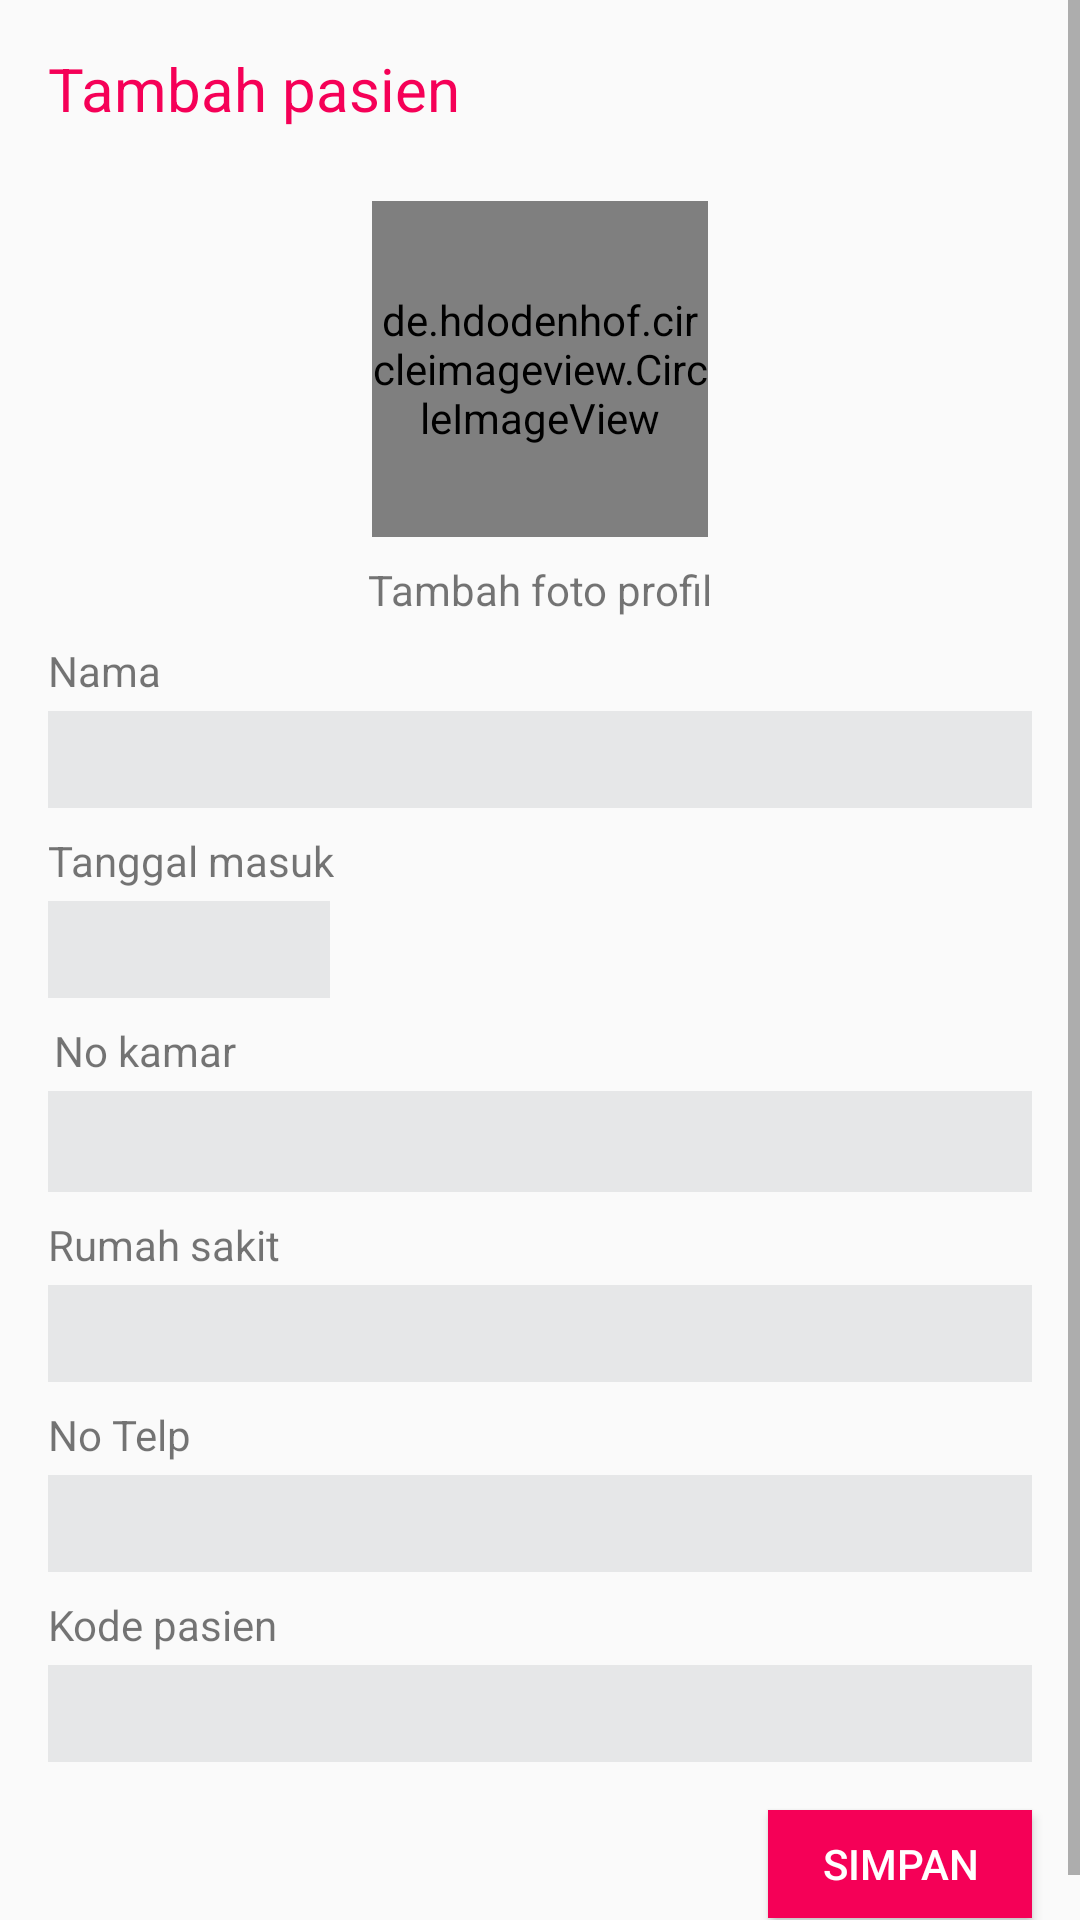

This screen was rendered from an Android layout file. Write that file and the resources it references.
<!-- AndroidManifest.xml: application theme MyMaterialTheme -->
<!-- res/layout/activity_pasien.xml -->
<?xml version="1.0" encoding="utf-8"?>
<ScrollView xmlns:android="http://schemas.android.com/apk/res/android"
    xmlns:tools="http://schemas.android.com/tools"
    android:layout_width="match_parent"
    android:layout_height="match_parent"
    tools:context=".Register">
    <LinearLayout
        android:layout_width="match_parent"
        android:layout_height="match_parent"
        android:orientation="vertical">
        <TextView
            android:layout_width="wrap_content"
            android:layout_height="wrap_content"
            android:textAppearance="?android:attr/textAppearanceMedium"
            android:text="Tambah pasien"
            android:id="@+id/textView3"
            android:textColor="#F50057"
            android:layout_margin="16dp"
            android:textSize="20dp" />

        <de.hdodenhof.circleimageview.CircleImageView
            android:id="@+id/imgProfilSelect"
            android:layout_width="112dp"
            android:layout_height="112dp"
            android:src="@drawable/profileview"
            android:layout_gravity="center"
            android:layout_margin="8dp" />

        <TextView
            android:layout_width="wrap_content"
            android:layout_height="wrap_content"
            android:text="Tambah foto profil"
            android:id="@+id/textView4"
            android:layout_gravity="center_horizontal" />

        <TextView
            android:layout_width="wrap_content"
            android:layout_height="wrap_content"
            android:text="Nama"
            android:id="@+id/textView6"
            android:layout_marginLeft="16dp"
            android:layout_marginTop="8dp"
            android:layout_marginBottom="4dp" />

        <EditText
            android:layout_width="match_parent"
            android:layout_height="wrap_content"
            android:id="@+id/etFirstName"
            android:textSize="12sp"
            android:textColor="#F50057"
            android:background="#E6E7E8"
            android:layout_weight="1"
            android:padding="8dp"
            android:layout_marginLeft="16dp"
            android:layout_marginRight="16dp" />

        <TextView
            android:layout_width="wrap_content"
            android:layout_height="wrap_content"
            android:text="Tanggal masuk"
            android:id="@+id/textView7"
            android:layout_marginLeft="16dp"
            android:layout_marginTop="8dp"
            android:layout_marginBottom="4dp" />

        <EditText
            android:id="@+id/etDate"
            android:layout_width="94dp"
            android:layout_height="wrap_content"
            android:layout_marginLeft="16dp"
            android:layout_marginRight="16dp"
            android:layout_weight="1"
            android:background="#E6E7E8"
            android:editable="false"
            android:padding="8dp"
            android:textColor="#F50057"
            android:textSize="12sp" />

        <TextView
            android:layout_width="wrap_content"
            android:layout_height="wrap_content"
            android:text="No kamar"
            android:id="@+id/textView5"
            android:layout_marginLeft="18dp"
            android:layout_marginTop="8dp"
            android:layout_marginBottom="4dp" />

        <EditText
            android:layout_width="match_parent"
            android:layout_height="wrap_content"
            android:id="@+id/etKamar"
            android:textSize="13sp"
            android:textColor="#F50057"
            android:layout_marginRight="16dp"
            android:layout_marginLeft="16dp"
            android:background="#E6E7E8"
            android:padding="8dp"
            android:layout_weight="1" />

        <TextView
            android:layout_width="wrap_content"
            android:layout_height="wrap_content"
            android:text="Rumah sakit"
            android:id="@+id/textView10"
            android:layout_marginLeft="16dp"
            android:layout_marginTop="8dp"
            android:layout_marginBottom="4dp" />

        <EditText
            android:layout_width="match_parent"
            android:layout_height="wrap_content"
            android:id="@+id/etHospital"
            android:layout_gravity="center_horizontal"
            android:textSize="12sp"
            android:textColor="#F50057"
            android:layout_marginRight="16dp"
            android:layout_marginLeft="16dp"
            android:background="#E6E7E8"
            android:padding="8dp"
            android:layout_weight="1" />

        <TextView
            android:layout_width="wrap_content"
            android:layout_height="wrap_content"
            android:text="No Telp"
            android:id="@+id/textView31"
            android:layout_marginLeft="16dp"
            android:layout_marginTop="8dp"
            android:layout_marginBottom="4dp" />

        <EditText
            android:layout_width="match_parent"
            android:layout_height="wrap_content"
            android:id="@+id/etTelp"
            android:textSize="12sp"
            android:textColor="#F50057"
            android:layout_marginRight="16dp"
            android:layout_marginLeft="16dp"
            android:background="#E6E7E8"
            android:padding="8dp"
            android:phoneNumber="true" />

        <TextView
            android:layout_width="wrap_content"
            android:layout_height="wrap_content"
            android:text="Kode pasien"
            android:id="@+id/textView8"
            android:layout_marginLeft="16dp"
            android:layout_marginTop="8dp"
            android:layout_marginBottom="4dp" />

        <EditText
            android:layout_width="match_parent"
            android:layout_height="wrap_content"
            android:id="@+id/etKode"
            android:textSize="12sp"
            android:textColor="#F50057"
            android:layout_marginRight="16dp"
            android:layout_marginLeft="16dp"
            android:background="#E6E7E8"
            android:padding="8dp"
            android:layout_weight="1" />

        <Button
            android:layout_width="wrap_content"
            android:layout_height="36dp"
            android:text="Simpan"
            android:id="@+id/btnAddPasien"
            android:layout_gravity="right"
            android:textColor="#ffffff"
            android:background="#F50057"
            android:layout_margin="16dp" />
    </LinearLayout>
</ScrollView>
<!-- resources referenced by this layout -->
<resources>
  <!-- drawable profileview: png bitmap (drawable, 11079 bytes) -->
  <style name="MyMaterialTheme" parent="MyMaterialTheme.Base">
           
      </style>
  <style name="MyMaterialTheme.Base" parent="Theme.AppCompat.Light.DarkActionBar">
              <item name="windowNoTitle">true</item>
              <item name="windowActionBar">false</item>
              <item name="colorPrimary">@color/colorPrimary</item>
              <item name="colorPrimaryDark">@color/colorPrimaryDark</item>
              <item name="colorAccent">@color/colorAccent</item>
      </style>
  <color name="colorPrimary">#F50057</color>
  <color name="colorPrimaryDark">#C51162</color>
  <color name="colorAccent">#3f51b5</color>
</resources>
